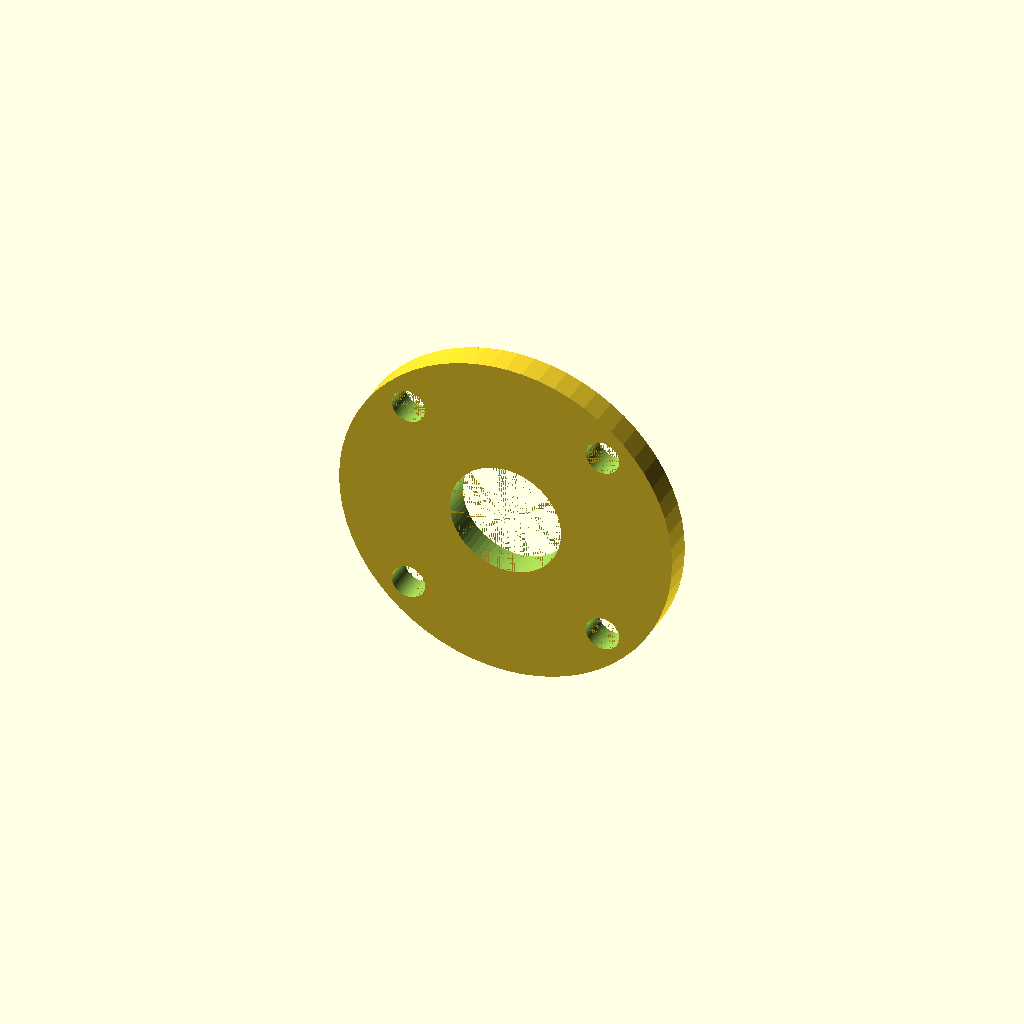
Cell 1: rendered with the file's own defaults.
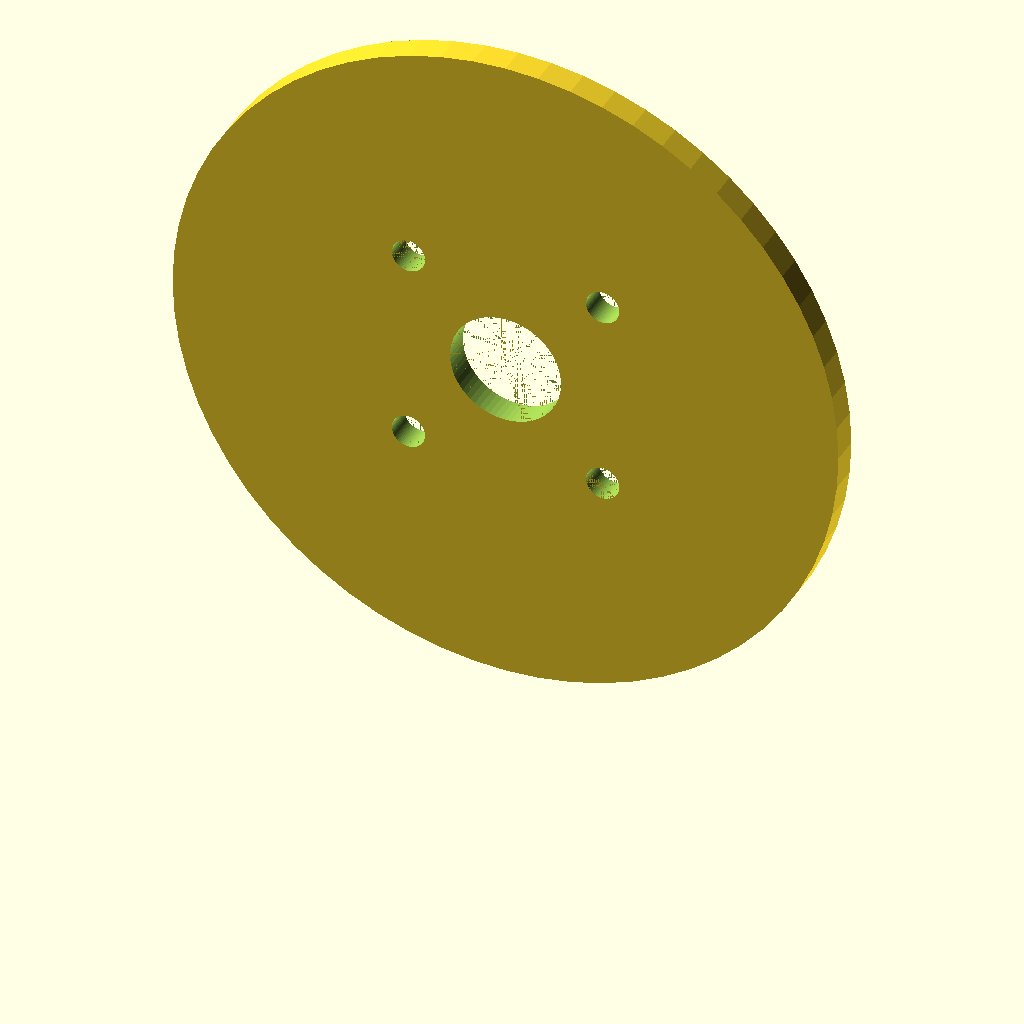
Cell 2: outer_diameter = 240 (everything else at default).
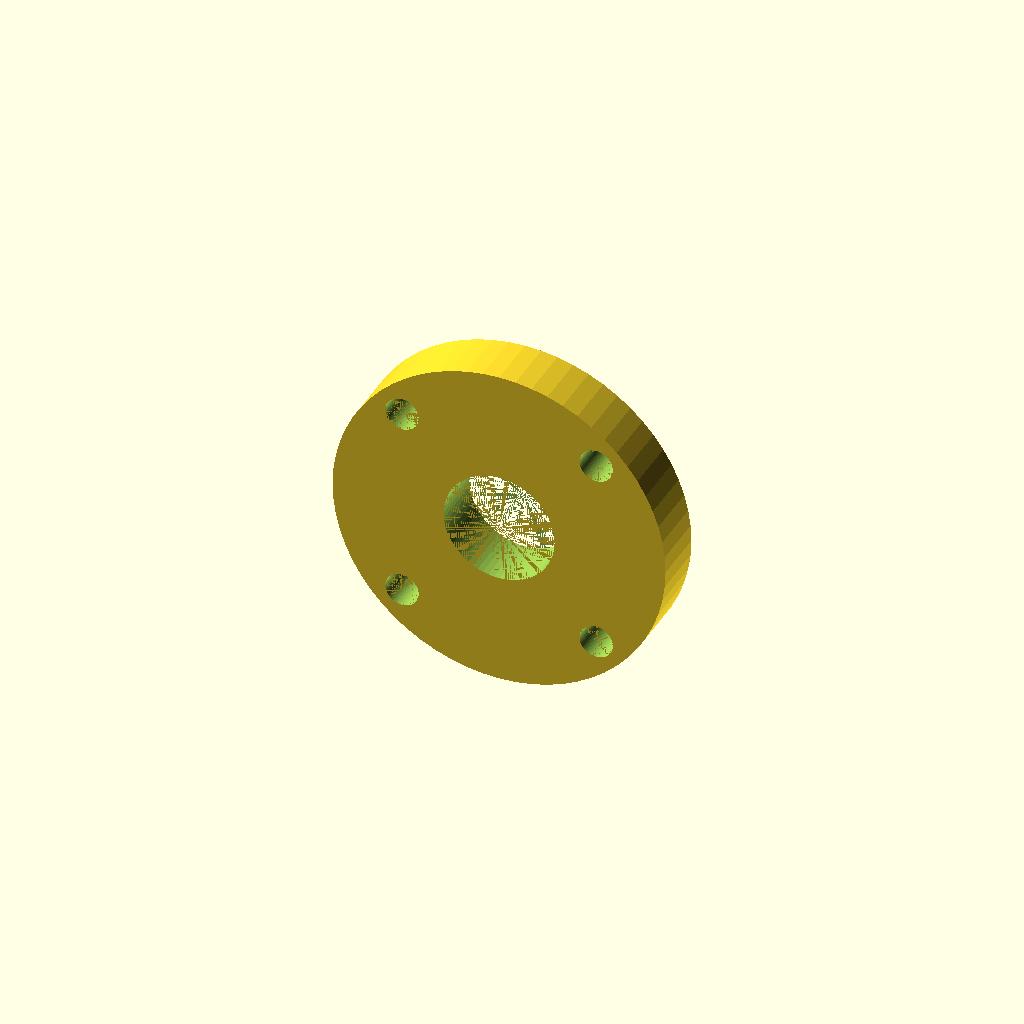
Cell 3: thickness = 20 (everything else at default).
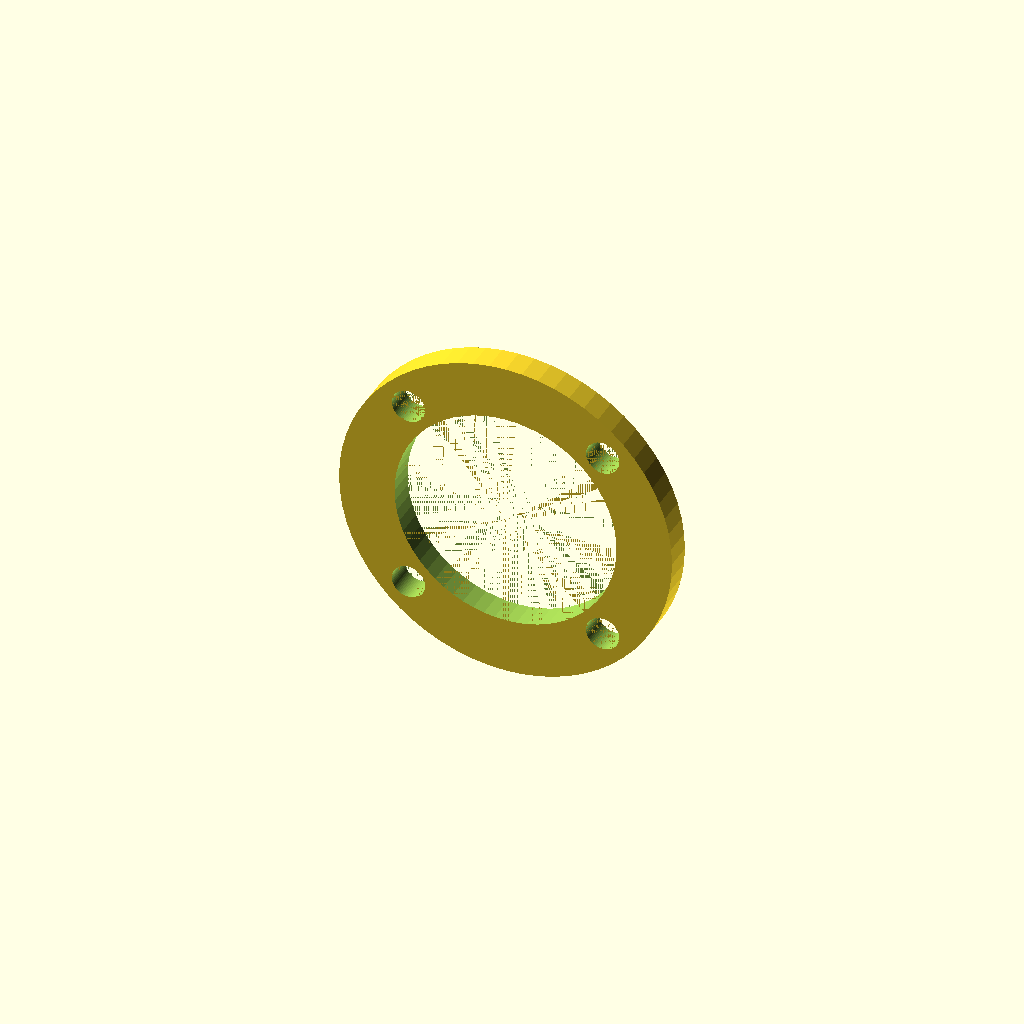
Cell 4: the same model with bore_diameter = 80.
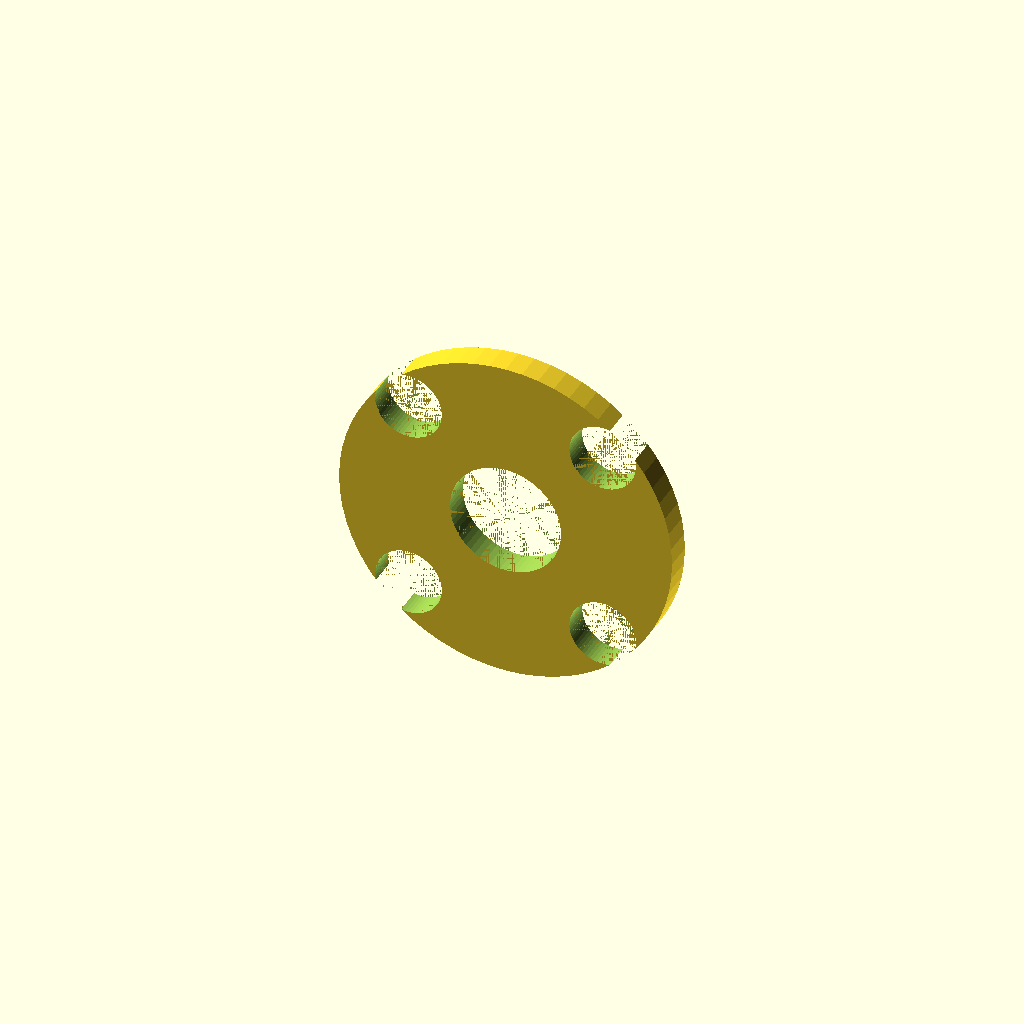
Cell 5: the same model with bolt_hole_diameter = 24.
One fixed orthographic camera (rotation 55°, 0°, 25°; colour scheme Cornfield) for every cell.
The OpenSCAD source (docs/brep/bench-final/runs/005_bolt_flange/openscad/trial-02/model.scad):
/* doodle-meta {"version":1,"parameters":{"outer_diameter":{"label":"Outer Diameter","description":"Diameter of the flange body","unit":"mm","feature":"outer_profile"},"thickness":{"label":"Thickness","description":"Height of the flange plate","unit":"mm","feature":"body_thickness"},"bore_diameter":{"label":"Center Bore Diameter","description":"Diameter of the central through-hole","unit":"mm","feature":"center_bore"},"bolt_hole_diameter":{"label":"Bolt Hole Diameter","description":"Diameter of the four peripheral bolt holes","unit":"mm","feature":"bolt_holes"},"bolt_hole_offset":{"label":"Bolt Hole Offset","description":"Distance from center to bolt hole centers (X and Y)","unit":"mm","feature":"bolt_holes"}},"features":{"outer_profile":{"kind":"dimension","axis":"x","label":"Outer Diameter"},"body_thickness":{"kind":"dimension","axis":"z","label":"Thickness"},"center_bore":{"kind":"region","label":"Center Bore","min":[0,0,0],"max":[0,0,0]},"bolt_holes":{"kind":"region","label":"Bolt Holes","min":[0,0,0],"max":[0,0,0]}}} */

// Parameters
outer_diameter = 120;
thickness = 10;
bore_diameter = 40;
bolt_hole_diameter = 12;
bolt_hole_offset = 35;

// Derived constants
$fn = 64;
eps = 0.01;

// Main Design
difference() {
    // 1. Positive Body: Circular plate
    // The flange sits on the build plate (Z=0) and extends up to Z=thickness.
    // The front view (looking down Y) shows the circular profile in XZ.
    // The top view (looking down Z) shows the circular profile in XY.
    // Since it's a flange, the "front" view in the prompt description likely refers to the face with the holes,
    // which is the XY plane if the flange is lying flat, or XZ if standing up.
    // Standard flange orientation for printing is usually flat on the bed.
    // However, the prompt says "front geometry lies in XZ". This implies the flange is standing up?
    // Let's re-read carefully: "front geometry lies in XZ and front through-features cut along Y".
    // If the flange is a disk, and the front view shows the circle, then the disk face is in XZ.
    // This means the disk is vertical, like a wheel.
    // The "top" view constrains thickness. Top view looks down Z.
    // If the disk is in XZ, its thickness is along Y.
    // So the flange is a vertical disk of thickness Y.
    
    // Let's verify with the "previous_candidate_failures":
    // "Y=119.343 mm vs expected 18.75 mm, Z=10 mm vs expected 117.32 mm"
    // This suggests the previous attempt had the disk in XY (Z=10 thickness) and failed because
    // the system expected the disk to be in XZ (Y=thickness, Z=diameter).
    // Wait, the derived sizes say:
    // width_mm (X) = 120
    // depth_mm (Y) = 18.75
    // height_mm (Z) = 117.32
    // This confirms the flange is standing up in the XZ plane.
    // X is width (diameter), Z is height (diameter), Y is depth (thickness).
    
    // So:
    // Body: Cylinder with axis along Y.
    // Diameter: 120mm (in XZ plane).
    // Height (Thickness): 18.75mm (along Y).
    // Centered at X=0, Z=0? No, "lowest geometry at Z=0".
    // So the cylinder center is at Z = outer_diameter / 2.
    // And Y is centered? Or from 0 to thickness?
    // "top geometry lies in XY and cuts along Z".
    // If the flange is vertical, the "top" view is looking down Z.
    // The top view shows the thickness (Y) and width (X).
    // The prompt says "top view ... constrains Flange thickness (height)".
    // In the derived sizes, depth_mm (Y) is 18.75. This is the thickness.
    
    // Let's construct the body:
    // A cylinder along Y axis.
    // Radius = outer_diameter / 2.
    // Height = thickness (along Y).
    // Position: Centered in X (0), Centered in Y (0 to thickness? or -t/2 to t/2?).
    // "lowest geometry at Z=0".
    // So Z ranges from 0 to outer_diameter.
    // Y ranges from 0 to thickness (or centered). Let's center it in Y for symmetry, or start at 0.
    // Usually, we center the main body and then shift.
    // Let's place the cylinder center at (0, 0, outer_diameter/2).
    // The cylinder axis is Y.
    // So we rotate a standard Z-cylinder by 90 degrees around X to align it with Y.
    
    translate([0, 0, outer_diameter/2])
        rotate([90, 0, 0])
            cylinder(h=thickness, r=outer_diameter/2, center=true);

    // 2. Subtract Center Bore
    // Through hole along Y (the thickness axis).
    // Diameter: bore_diameter.
    // Center: (0, 0, outer_diameter/2).
    translate([0, 0, outer_diameter/2])
        rotate([90, 0, 0])
            cylinder(h=thickness + 2*eps, r=bore_diameter/2, center=true);

    // 3. Subtract Bolt Holes
    // Four holes, symmetric pattern.
    // Positions in XZ plane (front view):
    // The prompt says bolt holes are at (35, 35), (-35, 35), etc. in the "front" view.
    // Front view is XZ.
    // So X offsets are +/- 35.
    // Z offsets are +/- 35 relative to the center of the flange.
    // The center of the flange is at Z = outer_diameter/2.
    // So the Z coordinates of the holes are (outer_diameter/2) +/- 35.
    
    // Hole 1: X=35, Z=outer_diameter/2 + 35
    // Hole 2: X=-35, Z=outer_diameter/2 + 35
    // Hole 3: X=-35, Z=outer_diameter/2 - 35
    // Hole 4: X=35, Z=outer_diameter/2 - 35
    
    // All holes cut along Y.
    
    // Hole 1
    translate([bolt_hole_offset, 0, outer_diameter/2 + bolt_hole_offset])
        rotate([90, 0, 0])
            cylinder(h=thickness + 2*eps, r=bolt_hole_diameter/2, center=true);
            
    // Hole 2
    translate([-bolt_hole_offset, 0, outer_diameter/2 + bolt_hole_offset])
        rotate([90, 0, 0])
            cylinder(h=thickness + 2*eps, r=bolt_hole_diameter/2, center=true);
            
    // Hole 3
    translate([-bolt_hole_offset, 0, outer_diameter/2 - bolt_hole_offset])
        rotate([90, 0, 0])
            cylinder(h=thickness + 2*eps, r=bolt_hole_diameter/2, center=true);
            
    // Hole 4
    translate([bolt_hole_offset, 0, outer_diameter/2 - bolt_hole_offset])
        rotate([90, 0, 0])
            cylinder(h=thickness + 2*eps, r=bolt_hole_diameter/2, center=true);
}
Customizer parameters (derived from the source; name, type, default, range or options):
outer_diameter: number, default 120
thickness: number, default 10
bore_diameter: number, default 40
bolt_hole_diameter: number, default 12
bolt_hole_offset: number, default 35
eps: number, default 0.01
